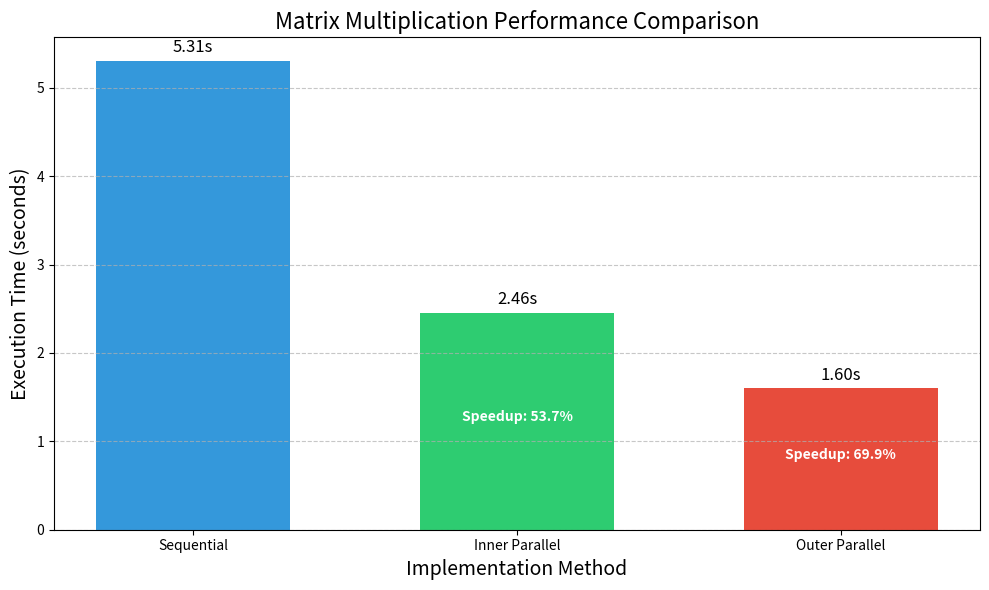

Python code for this plot: (Note: this script raises an exception after producing the figure.)
import matplotlib.pyplot as plt
import numpy as np

methods = ['Sequential', 'Inner Parallel', 'Outer Parallel']
times = [5.306792, 2.458152, 1.598719]

fig, ax = plt.subplots(figsize=(10, 6))

bars = ax.bar(methods, times, color=['#3498db', '#2ecc71', '#e74c3c'], width=0.6)

ax.set_title('Matrix Multiplication Performance Comparison', fontsize=16)
ax.set_xlabel('Implementation Method', fontsize=14)
ax.set_ylabel('Execution Time (seconds)', fontsize=14)

ax.set_ylim(bottom=0)

ax.grid(axis='y', linestyle='--', alpha=0.7)

for bar in bars:
    height = bar.get_height()
    ax.text(bar.get_x() + bar.get_width()/2, height + 0.1,
            f'{height:.2f}s', ha='center', fontsize=12)

sequential_time = times[0]
for i, time in enumerate(times[1:], 1):
    speedup = (sequential_time - time) / sequential_time * 100
    ax.text(i, times[i] / 2, f'Speedup: {speedup:.1f}%', 
            ha='center', color='white', fontweight='bold')

plt.tight_layout()

plt.savefig('./plots/7/matrix_comparison.png', dpi=300)